Run: headless pygame with SDL's dummy video driver; simulated clock (each Clock.tick advances the game by its frame time, no real sleeping); random seed 0; keys injected as events and as key.get_pressed() state; no mouse input.
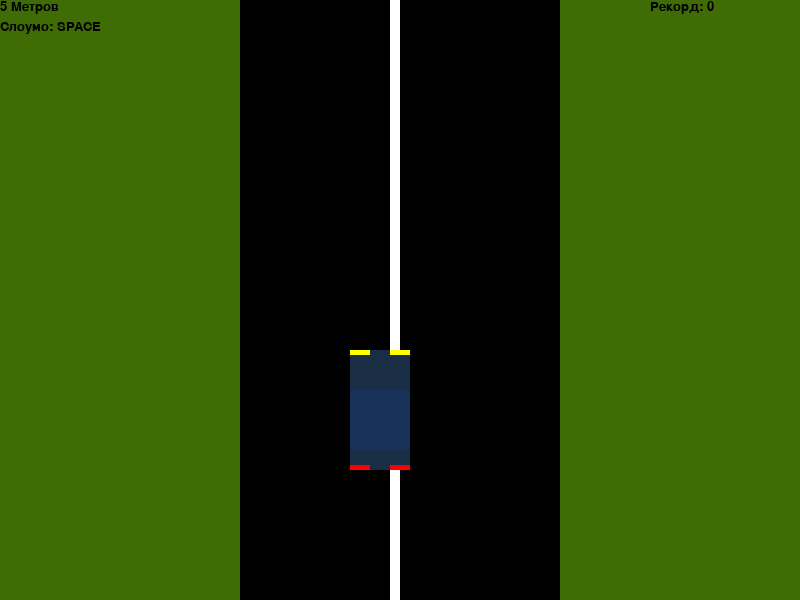
Frame 1 of 4 · flips 1–60 · no input
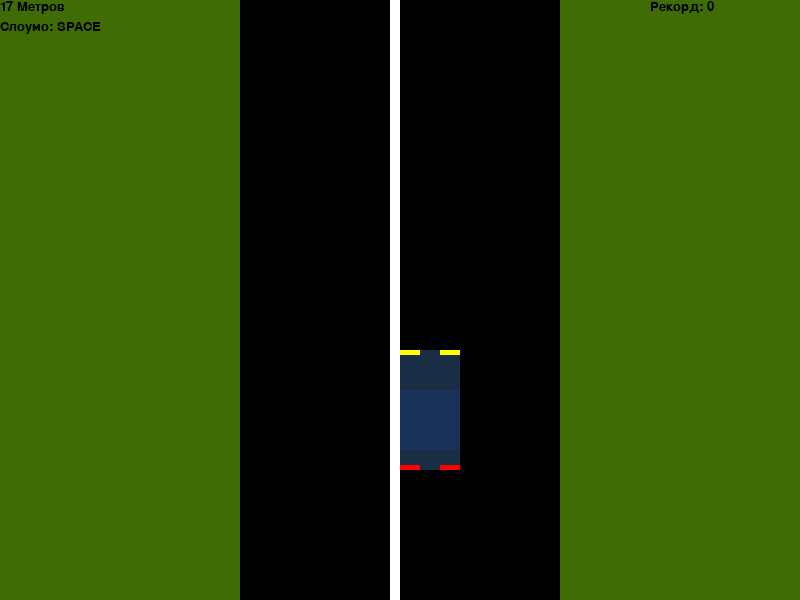
Frame 2 of 4 · flips 61–180 · tapped SPACE, RETURN · held RIGHT (→), D
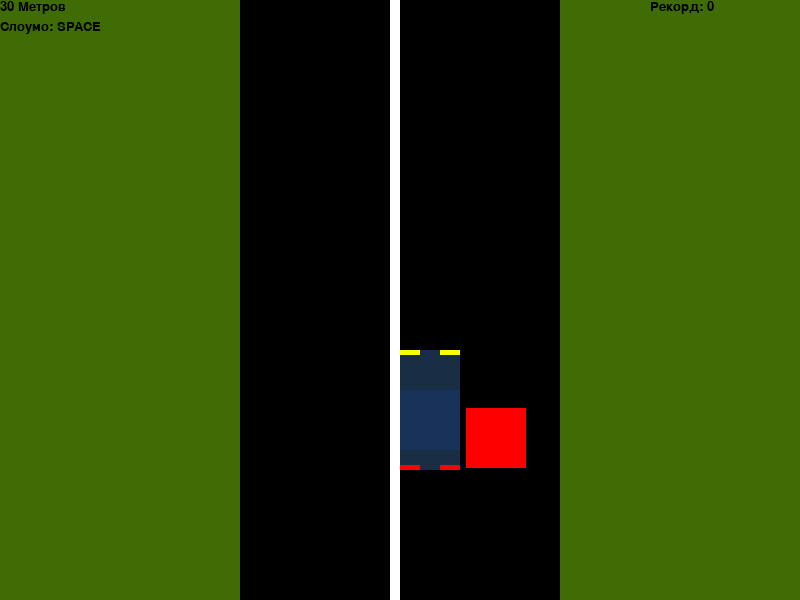
Frame 3 of 4 · flips 181–300 · held DOWN (↓), S
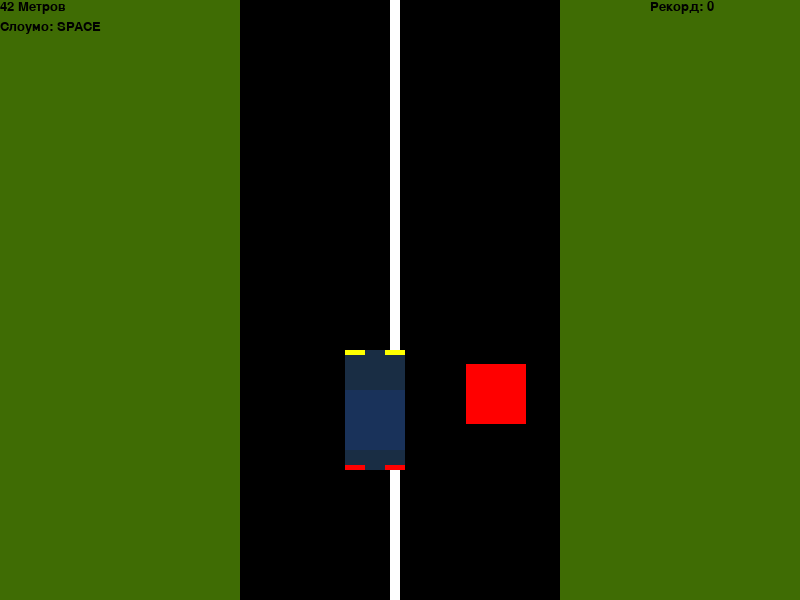
Frame 4 of 4 · flips 301–420 · held LEFT (←), A, UP (↑), W

The pygame program that drew these frames:

import pygame # in pycharm --> terminal --> pip install pygame
import random
import time

# Код не использует текстуры [ создано вручную ]

pygame.init()

run = True

screen = pygame.display.set_mode((800, 600))
pygame.display.set_caption("Tracer Bang")
clock = pygame.time.Clock()
fon = pygame.font.SysFont("Arial", 20)


speed = 8 # скорость монстра
sleep = False # включен ли Слоумо
ySpawn = 0 #- высота спавна монстра
xSpawn = 0 #- ширина спавна монстра
x = 350 #- где находиться машина ( ширина)
metres = 0 #сколько вы проехали метров
recordes = 0 # рекорд ( в метрах )
timeSPAWN = 0 # начало спавна
spawn = False # спавнить?
monster = pygame.draw.rect(screen, (255, 0, 0), pygame.Rect(xSpawn, ySpawn, 60, 60))
help1 = fon.render(f"Слоумо: SPACE", True, (0, 0, 0))


while run:
    clock.tick(60) # работает в 60 FPS    
    timeSPAWN += 1
    metres += 0.1
    metresF = int(metres)

    scoreMetres = fon.render(f"{metresF} Метров", True, (0, 0, 0))
    recordMetres = fon.render(f"Рекорд: {recordes}", True, (0, 0, 0))

    x = max(240, min(x, 500))



    screen.fill((63, 108, 4))
    screen.blit(scoreMetres, (0, 0))
    screen.blit(recordMetres, (650, 0))
    trace = pygame.draw.rect(screen, (0, 0, 0), pygame.Rect(240, 0, 320, 600))
    tracevisual = pygame.draw.rect(screen, (255, 255, 255), pygame.Rect(390, 0, 10, 600))
    player = pygame.draw.rect(screen, (25, 45, 68), pygame.Rect(x, 350, 60, 120))
    playervisual = pygame.draw.rect(screen, (25, 50, 90), pygame.Rect(x, 390, 60, 60))
    playerFARI1 = pygame.draw.rect(screen, (255, 255, 0), pygame.Rect(x, 350, 20, 5))
    playerFARI2 = pygame.draw.rect(screen, (255, 255, 0), pygame.Rect(x + 40, 350, 20, 5))
    playerFARI3 = pygame.draw.rect(screen, (255, 0, 0), pygame.Rect(x, 465, 20, 5))
    playerFARI4 = pygame.draw.rect(screen, (255, 0, 0), pygame.Rect(x + 40, 465, 20, 5))
    screen.blit(help1, (0, 20))

    if timeSPAWN % 250 == 0:
        xSpawn = random.randint(250, 500)
        spawn = True



    if spawn:
        ySpawn += speed
        monster = pygame.draw.rect(screen, (255, 0, 0), pygame.Rect(xSpawn, ySpawn, 60, 60))
        if ySpawn > 1000:
            ySpawn = 0
            speed += 0.1

    if player.colliderect(monster):
      if metres > recordes:
         recordes = int(metres)
         metres = 0
         ySpawn = 0
         x = 350
         timeSPAWN = 0
         xSpawn = random.randint(250, 500)
      else:
         metres = 0

    for event in pygame.event.get():
        if event.type == pygame.QUIT:
            run = False
        if event.type == pygame.KEYDOWN:
            if event.key == pygame.K_d:
                x += 50
            if event.key == pygame.K_a:
                x -= 55
            if event.key == pygame.K_SPACE: 
             if sleep:
                sleep = False
             else:
                sleep = True

    if sleep:
        time.sleep(0.1) # время слоумо можно настраивать [ 0.1 - 0.5 самые стабильные ]

    pygame.display.flip()
